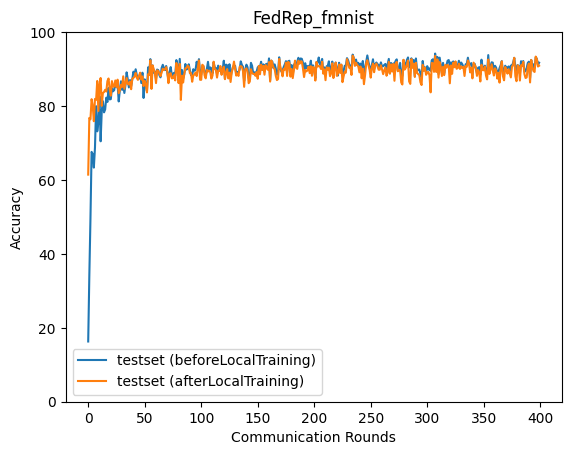

Data behind this chart, as committed beside it:
epoch, accuracy_test_before, accuracy_test_after
0, 16.29, 61.45
1, 34.13, 76.79
2, 49.57, 76.4
3, 67.6, 81.86
4, 67.02, 80.08
5, 63.34, 75.9
6, 68.76, 81.93
7, 79.95, 81.66
8, 73.16, 86.79
9, 75.51, 78.66
10, 82.63, 85.74
11, 70.46, 87.59
12, 78.7, 80.06
13, 81.3, 83.53
14, 78.29, 83.78
15, 79.06, 84.39
16, 82.27, 83.93
17, 81.11, 86.75
18, 84.91, 87.46
19, 81.79, 84.61
20, 81.88, 82.81
21, 84.8, 86.74
22, 83.98, 85.25
23, 84.33, 85.31
24, 86.24, 86.93
25, 85.1, 85.1
26, 85.91, 87.13
27, 81.24, 83.47
28, 84.31, 84.26
29, 86.69, 85.77
30, 84.38, 85.16
31, 85.6, 88.04
32, 83.54, 84.67
33, 85.75, 86.06
34, 89.12, 87.57
35, 87.29, 85.97
36, 85.04, 85.85
37, 87.03, 86.63
38, 85.39, 84.56
39, 87.19, 87.38
40, 89.3, 87.62
41, 88.59, 87.95
42, 89.95, 88.97
43, 88.38, 87.68
44, 87.39, 87.09
45, 87.44, 88.18
46, 88.82, 89.03
47, 86.23, 87.15
48, 89.02, 88.01
49, 82.19, 85.39
50, 87.22, 86.81
51, 85.73, 85.82
52, 84.07, 83.68
53, 90.47, 88.6
54, 89.14, 88.38
55, 92.7, 92.39
56, 85.96, 84.64
57, 90.99, 90.99
58, 89.03, 89.94
59, 89.36, 89.12
... 340 more rows
